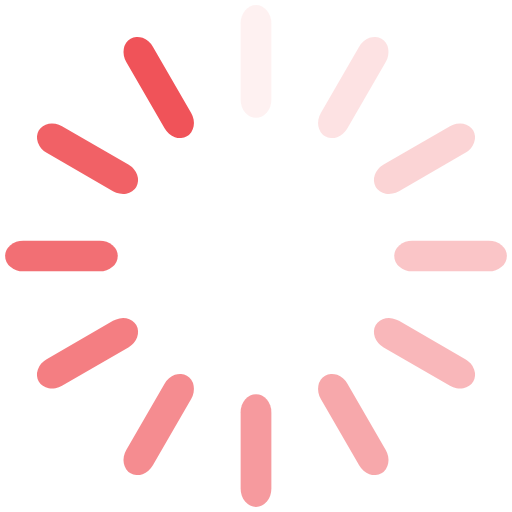
t = 0.00 s
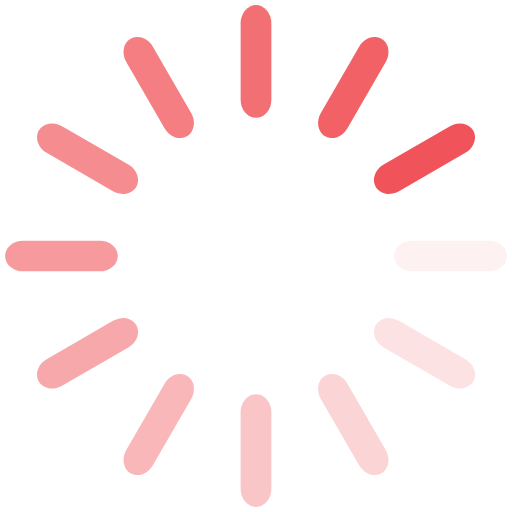
t = 0.25 s
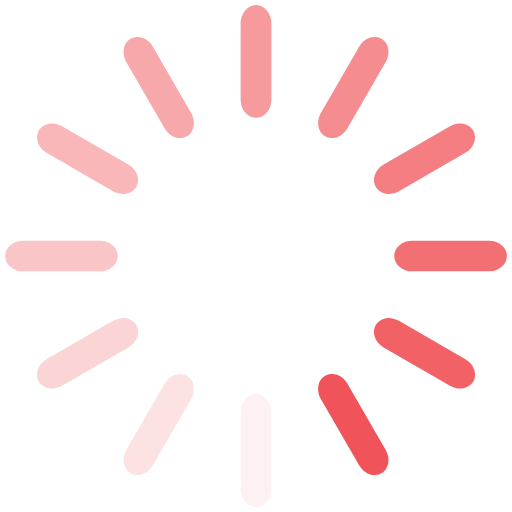
t = 0.50 s
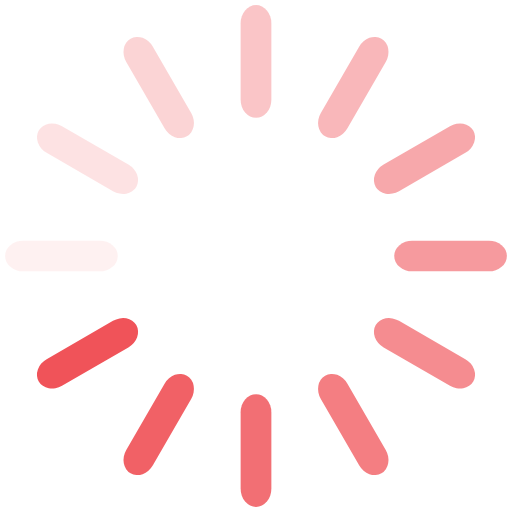
t = 0.75 s

The animated SVG that drew these frames (rendered in a browser with its animation timeline set to each time). Animation: 12 SMIL elements (animate=12); one cycle of 1.00 s, repeats indefinitely.

<?xml version="1.0" encoding="utf-8"?>
<svg xmlns="http://www.w3.org/2000/svg" xmlns:xlink="http://www.w3.org/1999/xlink" style="margin: auto; background: transparent; display: block; shape-rendering: auto;" width="200px" height="200px" viewBox="0 0 100 100" preserveAspectRatio="xMidYMid">
<g transform="rotate(0 50 50)">
  <rect x="47" y="1" rx="3" ry="3.52" width="6" height="22" fill="#F05359">
    <animate attributeName="opacity" values="1;0" keyTimes="0;1" dur="1s" begin="-0.9166666666666666s" repeatCount="indefinite"></animate>
  </rect>
</g><g transform="rotate(30 50 50)">
  <rect x="47" y="1" rx="3" ry="3.52" width="6" height="22" fill="#F05359">
    <animate attributeName="opacity" values="1;0" keyTimes="0;1" dur="1s" begin="-0.8333333333333334s" repeatCount="indefinite"></animate>
  </rect>
</g><g transform="rotate(60 50 50)">
  <rect x="47" y="1" rx="3" ry="3.52" width="6" height="22" fill="#F05359">
    <animate attributeName="opacity" values="1;0" keyTimes="0;1" dur="1s" begin="-0.75s" repeatCount="indefinite"></animate>
  </rect>
</g><g transform="rotate(90 50 50)">
  <rect x="47" y="1" rx="3" ry="3.52" width="6" height="22" fill="#F05359">
    <animate attributeName="opacity" values="1;0" keyTimes="0;1" dur="1s" begin="-0.6666666666666666s" repeatCount="indefinite"></animate>
  </rect>
</g><g transform="rotate(120 50 50)">
  <rect x="47" y="1" rx="3" ry="3.52" width="6" height="22" fill="#F05359">
    <animate attributeName="opacity" values="1;0" keyTimes="0;1" dur="1s" begin="-0.5833333333333334s" repeatCount="indefinite"></animate>
  </rect>
</g><g transform="rotate(150 50 50)">
  <rect x="47" y="1" rx="3" ry="3.52" width="6" height="22" fill="#F05359">
    <animate attributeName="opacity" values="1;0" keyTimes="0;1" dur="1s" begin="-0.5s" repeatCount="indefinite"></animate>
  </rect>
</g><g transform="rotate(180 50 50)">
  <rect x="47" y="1" rx="3" ry="3.52" width="6" height="22" fill="#F05359">
    <animate attributeName="opacity" values="1;0" keyTimes="0;1" dur="1s" begin="-0.4166666666666667s" repeatCount="indefinite"></animate>
  </rect>
</g><g transform="rotate(210 50 50)">
  <rect x="47" y="1" rx="3" ry="3.52" width="6" height="22" fill="#F05359">
    <animate attributeName="opacity" values="1;0" keyTimes="0;1" dur="1s" begin="-0.3333333333333333s" repeatCount="indefinite"></animate>
  </rect>
</g><g transform="rotate(240 50 50)">
  <rect x="47" y="1" rx="3" ry="3.52" width="6" height="22" fill="#F05359">
    <animate attributeName="opacity" values="1;0" keyTimes="0;1" dur="1s" begin="-0.25s" repeatCount="indefinite"></animate>
  </rect>
</g><g transform="rotate(270 50 50)">
  <rect x="47" y="1" rx="3" ry="3.52" width="6" height="22" fill="#F05359">
    <animate attributeName="opacity" values="1;0" keyTimes="0;1" dur="1s" begin="-0.16666666666666666s" repeatCount="indefinite"></animate>
  </rect>
</g><g transform="rotate(300 50 50)">
  <rect x="47" y="1" rx="3" ry="3.52" width="6" height="22" fill="#F05359">
    <animate attributeName="opacity" values="1;0" keyTimes="0;1" dur="1s" begin="-0.08333333333333333s" repeatCount="indefinite"></animate>
  </rect>
</g><g transform="rotate(330 50 50)">
  <rect x="47" y="1" rx="3" ry="3.52" width="6" height="22" fill="#F05359">
    <animate attributeName="opacity" values="1;0" keyTimes="0;1" dur="1s" begin="0s" repeatCount="indefinite"></animate>
  </rect>
</g>
<!-- [ldio] generated by https://loading.io/ --></svg>
